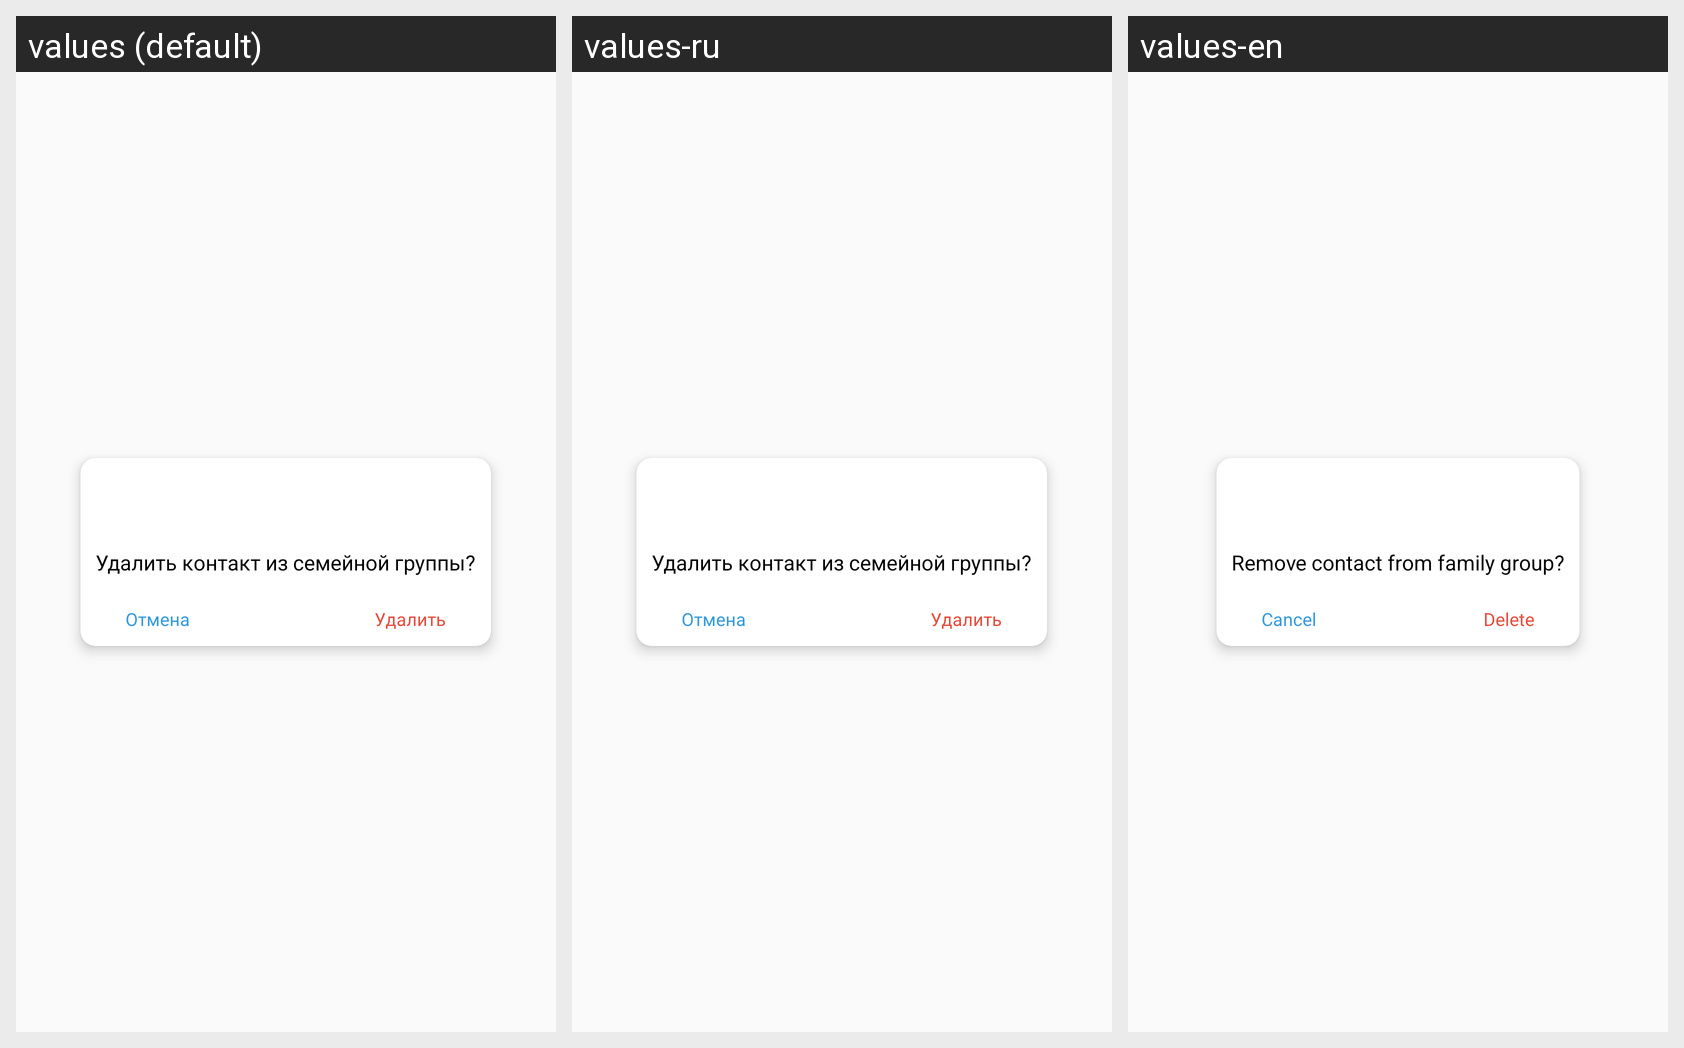

This grid shows one Android layout under several languages. Give, for every string resource on the screen, its name, the default text and each shown locale's text.
Android screen res/layout/ad_my_family_delete_contact.xml rendered under 3 locales, left to right: values (default), values-ru, values-en. Device: Nexus 5 (rendered at 1080×1920; each locale shown at half size, 540×960, under a caption strip naming it); theme AppTheme.NoActionBar.
Strings drawn on this screen, with the default value and each locale's value (text and hints the layout hard-codes, and strings that could not be matched under every locale, appear in the picture but are not listed):

delete_contact_from_fg
  values: Удалить контакт из семейной группы?
  values-ru: Удалить контакт из семейной группы?
  values-en: Remove contact from family group?

cancel
  values: Отмена
  values-ru: Отмена
  values-en: Cancel

delete
  values: Удалить
  values-ru: Удалить
  values-en: Delete
